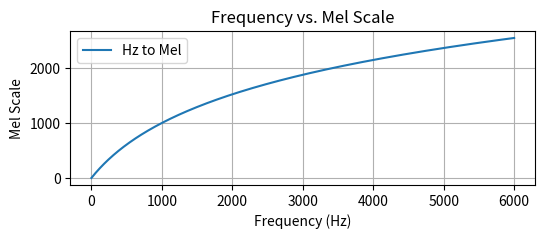

Generate this figure with matplotlib: (Note: this script raises an exception after producing the figure.)
import matplotlib.pyplot as plt
import numpy as np

DPI = 100

# Function to convert frequency in Hz to Mel scale
def hz_to_mel(f):
    return 2595 * np.log10(1 + f / 700)

# Frequency range from 0 to 6000 Hz
frequencies_hz = np.linspace(0, 6000, 500)
mel_values = hz_to_mel(frequencies_hz)

# Creating the plot
plt.figure(figsize=(6, 2))
plt.plot(frequencies_hz, mel_values, label='Hz to Mel')
plt.title('Frequency vs. Mel Scale')
plt.xlabel('Frequency (Hz)')
plt.ylabel('Mel Scale')
plt.grid(True)
plt.legend()

file_path = "notes/_media/mel-scale-plot.png"
plt.savefig(file_path, dpi=DPI, bbox_inches="tight")
plt.close()
